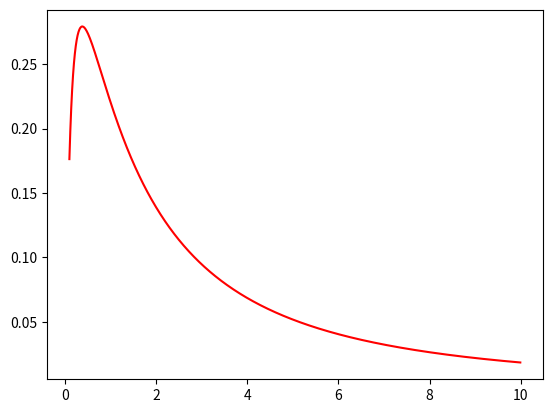

This figure's Python source:
# coding=UTF-8
import numpy as np
import matplotlib.pyplot as plt
import csv


# 对数正态分布的概率密度函数
def normpdf(x, mu, sigma):
    pdf = np.exp(-(np.log(x) - mu) ** 2 / (2 * sigma ** 2)) / (x * sigma * np.sqrt(2 * np.pi))
    return pdf


mu1, sigma1 = 1.0, 1.4  # mu:期望;sigma:标准差
x1 = np.arange(0.1, 10.00, 0.01)  # 生成数据，步长越小，曲线越平滑
y1 = normpdf(x1, mu1, sigma1)

# mu2, sigma2 = 10.0, 1.4  # mu:期望;sigma:标准差
# x2 = np.arange(0.1, 80, 0.1)  # 生成数据，步长越小，曲线越平滑
# y2 = normpdf(x2, mu2, sigma2)
#
# mu3, sigma3 = 200.0, 1.4  # mu:期望;sigma:标准差
# x3 = np.arange(1, 800, 1)  # 生成数据，步长越小，曲线越平滑
# y3 = normpdf(x3, mu3, sigma3)

result = sum(y1*0.01)
print(result)

# key = np.array(['r', 'P'])

plt.plot(x1, y1,color='r')
# plt.plot(x2, y2,color='g')
# plt.plot(x3, y3,color='b')
# plt.xscale("log")
# plt.yscale("log")
plt.show()

# with open(f"粒径分布.csv", 'w', newline='') as old_csv:
#     csv.writer(old_csv).writerow(key)  # 写入一行标题
#     csv.writer(old_csv).writerow(x)  # 写入多行数据
#     csv.writer(old_csv).writerow(y)  # 写入多行数据
#     old_csv.close()
